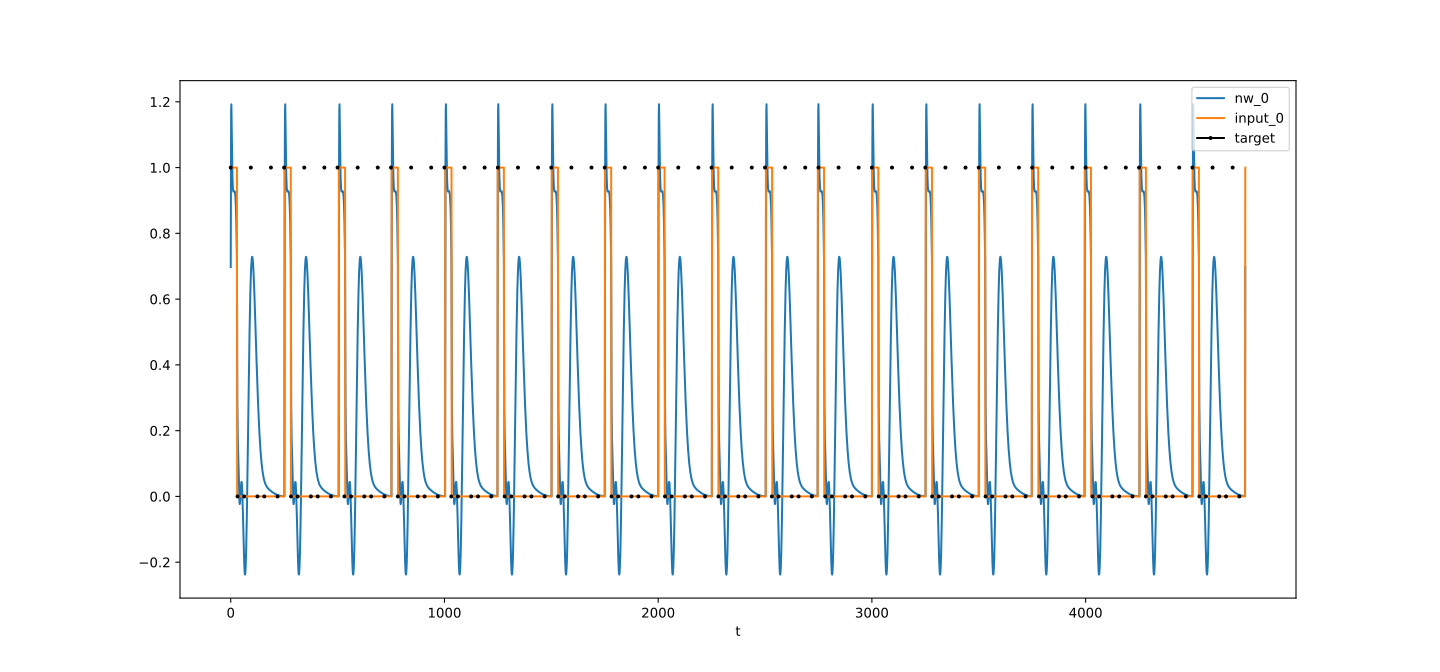

Source data for this figure (header and first rows):
t, nw_0, target_0, input_0
0, 0.6977, 1, 1
1, 1.042, , 1
2, 1.174, , 1
3, 1.192, , 1
4, 1.157, , 1
5, 1.103, , 1
6, 1.05, , 1
7, 1.006, , 1
8, 0.9731, , 1
9, 0.9513, , 1
10, 0.938, , 1
11, 0.9309, , 1
12, 0.9277, , 1
13, 0.9267, , 1
14, 0.9269, , 1
15, 0.9274, , 1
16, 0.928, , 1
17, 0.9283, , 1
18, 0.9281, , 1
19, 0.9269, , 1
20, 0.9244, , 1
21, 0.9198, , 1
22, 0.9124, , 1
23, 0.9013, , 1
24, 0.8858, , 1
25, 0.8651, , 1
26, 0.8384, , 1
27, 0.8053, , 1
28, 0.7654, , 1
29, 0.7185, , 1
30, 0.4243, , 0
31, 0.2802, , 0
32, 0.2117, 0, 0
33, 0.1763, , 0
34, 0.1514, , 0
35, 0.1268, , 0
36, 0.09928, , 0
37, 0.06987, , 0
38, 0.04107, , 0
39, 0.01563, , 0
40, -0.004279, , 0
41, -0.01736, , 0
42, -0.02326, , 0
43, -0.0225, , 0
44, -0.01623, , 0
45, -0.006015, , 0
46, 0.006349, , 0
47, 0.01906, , 0
48, 0.03045, , 0
49, 0.03908, , 0
50, 0.04387, , 0
51, 0.04407, , 0
52, 0.03928, , 0
53, 0.02948, , 0
54, 0.01493, , 0
55, -0.003852, , 0
56, -0.02612, , 0
57, -0.05101, , 0
58, -0.07753, , 0
59, -0.1047, , 0
... 4,688 more rows
